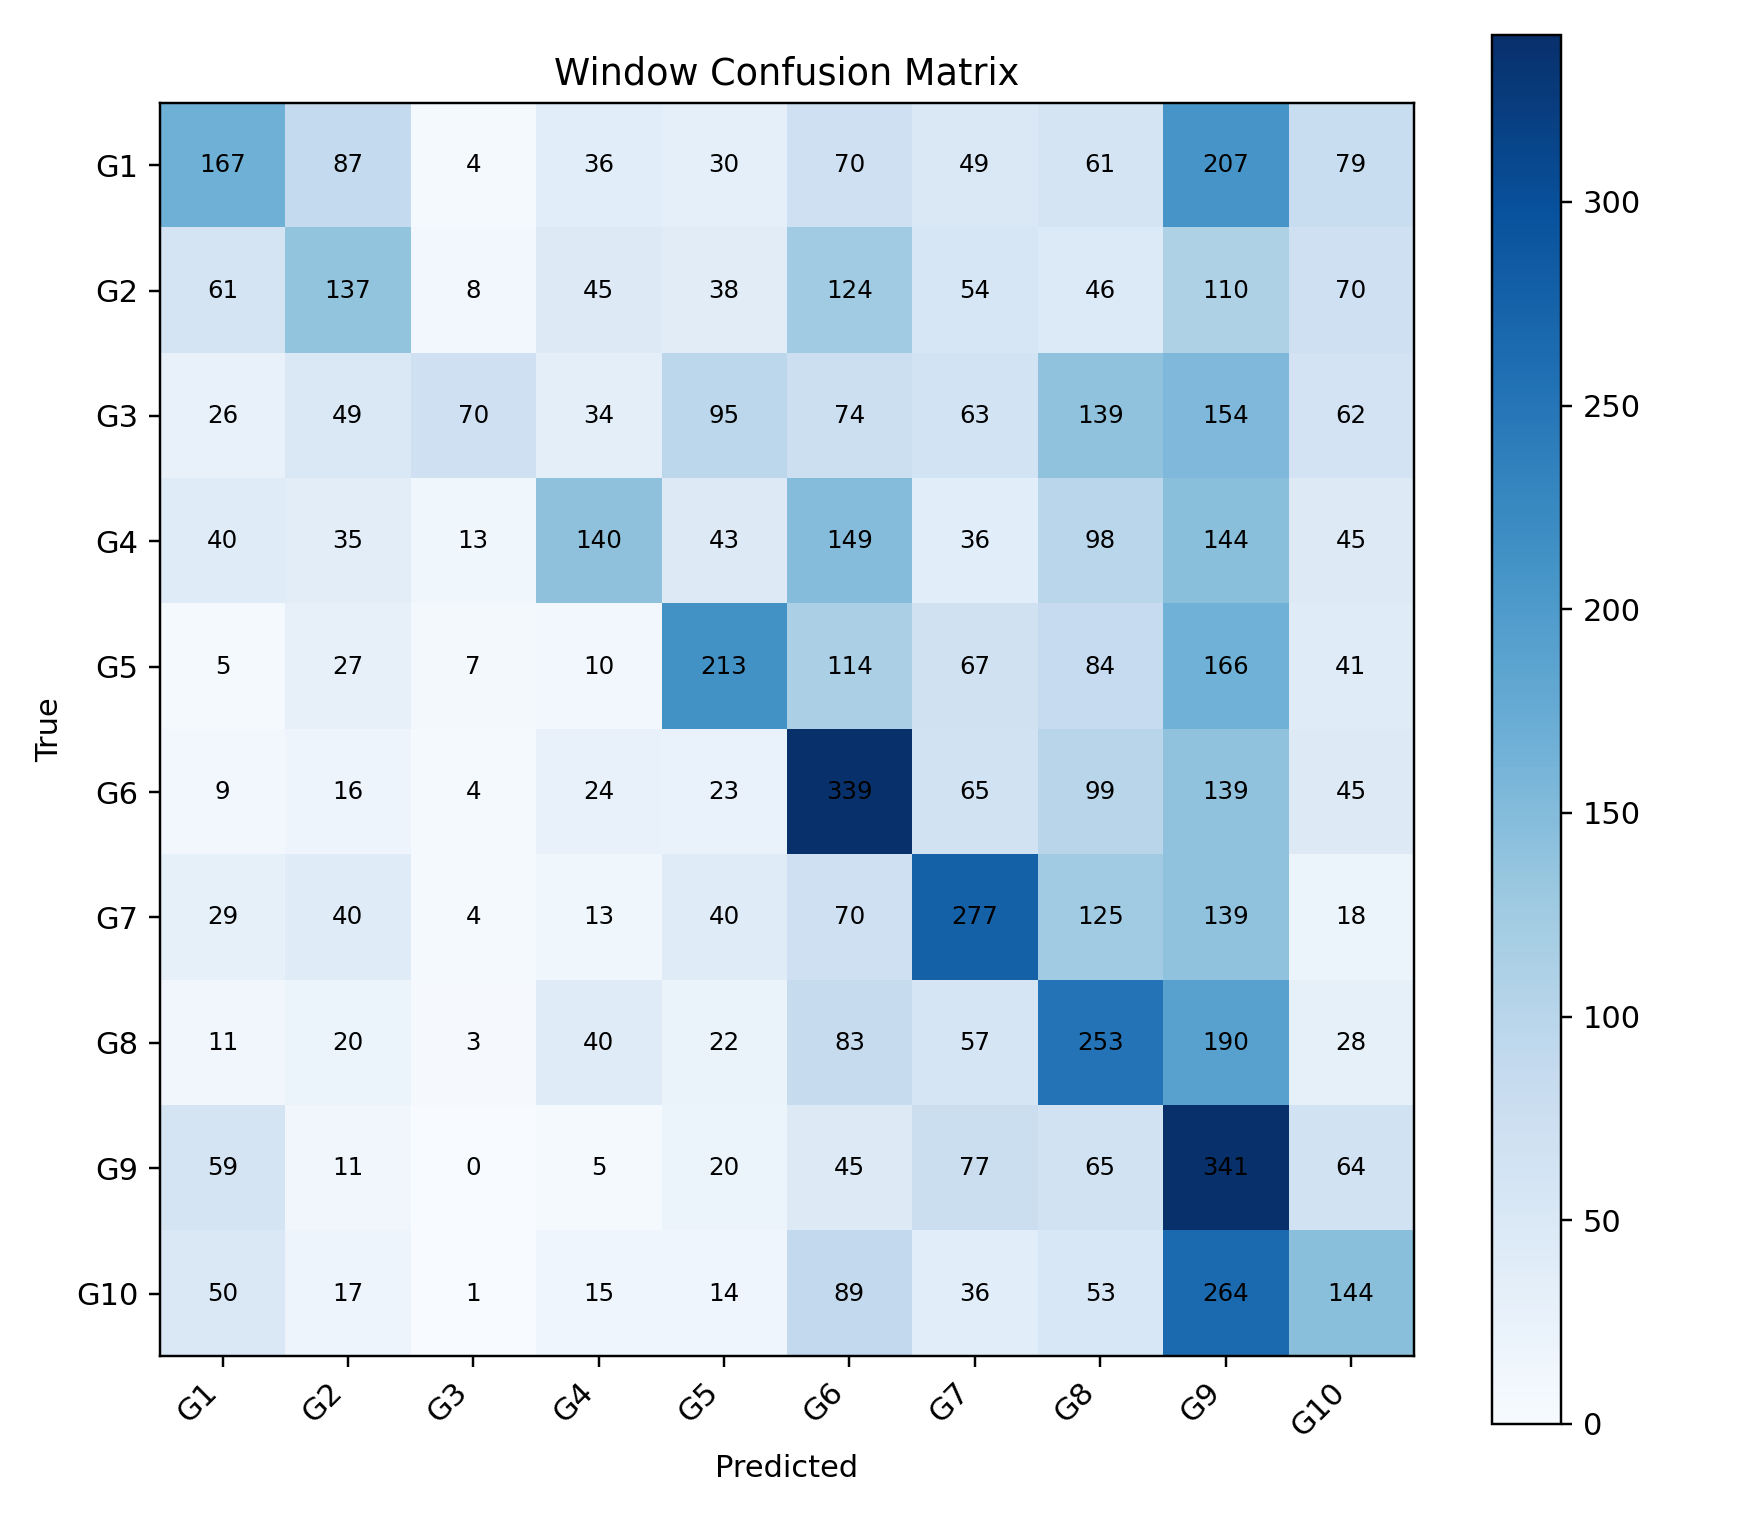

Data behind this chart, as committed beside it:
, G1, G2, G3, G4, G5, G6, G7, G8, G9, G10
G1, 167, 87, 4, 36, 30, 70, 49, 61, 207, 79
G2, 61, 137, 8, 45, 38, 124, 54, 46, 110, 70
G3, 26, 49, 70, 34, 95, 74, 63, 139, 154, 62
G4, 40, 35, 13, 140, 43, 149, 36, 98, 144, 45
G5, 5, 27, 7, 10, 213, 114, 67, 84, 166, 41
G6, 9, 16, 4, 24, 23, 339, 65, 99, 139, 45
G7, 29, 40, 4, 13, 40, 70, 277, 125, 139, 18
G8, 11, 20, 3, 40, 22, 83, 57, 253, 190, 28
G9, 59, 11, 0, 5, 20, 45, 77, 65, 341, 64
G10, 50, 17, 1, 15, 14, 89, 36, 53, 264, 144
